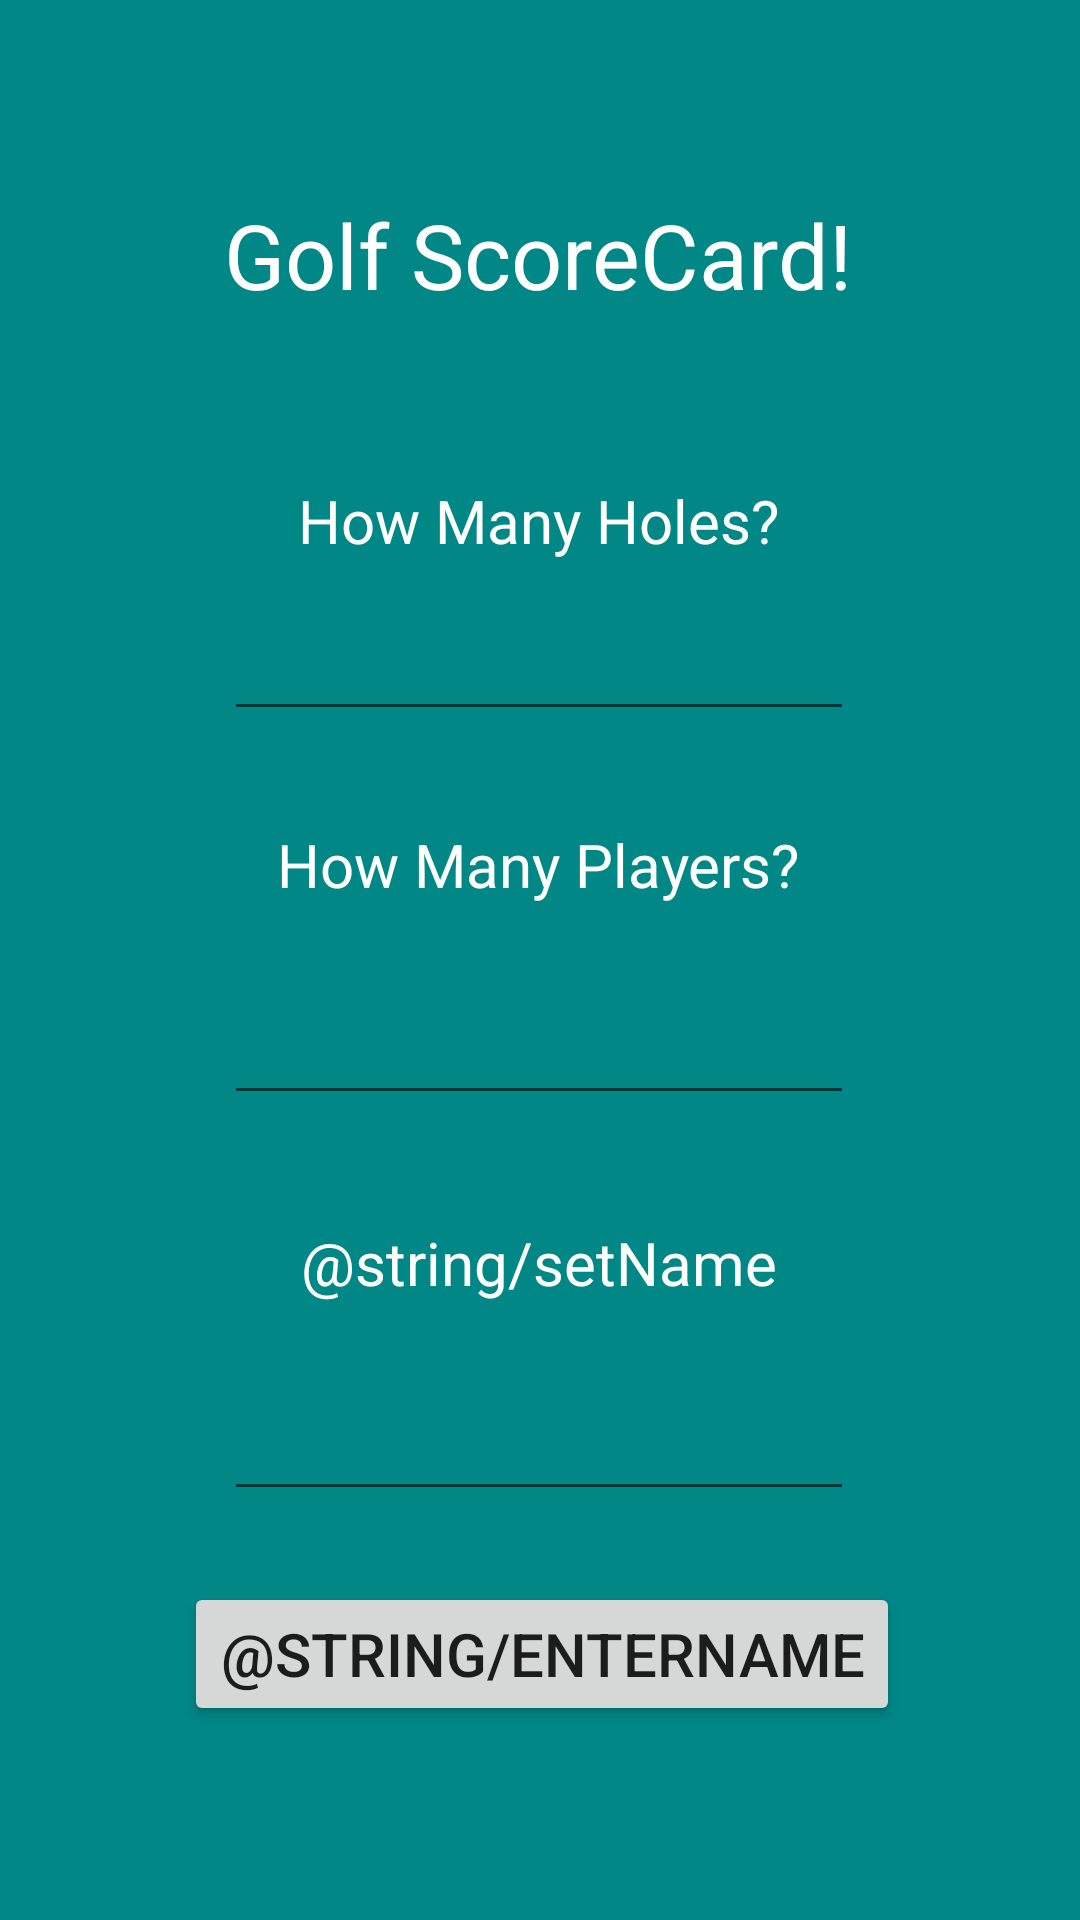

Here is an Android app screen rendered from its layout file. Give the layout XML and the strings, colors and styles it references.
<!-- AndroidManifest.xml: application theme Theme.GolfScoreCard -->
<!-- res/layout/activity_main.xml -->
<?xml version="1.0" encoding="utf-8"?>
<androidx.constraintlayout.widget.ConstraintLayout xmlns:android="http://schemas.android.com/apk/res/android"
    xmlns:app="http://schemas.android.com/apk/res-auto"
    xmlns:tools="http://schemas.android.com/tools"
    android:layout_width="match_parent"
    android:layout_height="match_parent"
    tools:context=".MainActivity"
    android:background="@color/teal_700">

    <TextView
        android:layout_width="wrap_content"
        android:layout_height="wrap_content"
        android:text="@string/title"
        android:textSize="30sp"
        android:textColor="@color/white"
        app:layout_constraintBottom_toBottomOf="parent"
        app:layout_constraintHorizontal_bias="0.497"
        app:layout_constraintLeft_toLeftOf="parent"
        app:layout_constraintRight_toRightOf="parent"
        app:layout_constraintTop_toTopOf="parent"
        app:layout_constraintVertical_bias="0.108" />

    <TextView
        android:id="@+id/textView"
        android:layout_width="wrap_content"
        android:layout_height="wrap_content"
        android:text="@string/hole"
        android:textColor="@color/white"
        android:textSize="20sp"
        app:layout_constraintBottom_toBottomOf="parent"
        app:layout_constraintHorizontal_bias="0.497"
        app:layout_constraintLeft_toLeftOf="parent"
        app:layout_constraintRight_toRightOf="parent"
        app:layout_constraintTop_toTopOf="parent"
        app:layout_constraintVertical_bias="0.261" />

    <TextView
        android:id="@+id/textView2"
        android:layout_width="wrap_content"
        android:layout_height="wrap_content"
        android:text="@string/players"
        android:textColor="@color/white"
        android:textSize="20sp"
        app:layout_constraintBottom_toBottomOf="parent"
        app:layout_constraintHorizontal_bias="0.497"
        app:layout_constraintLeft_toLeftOf="parent"
        app:layout_constraintRight_toRightOf="parent"
        app:layout_constraintTop_toTopOf="parent"
        app:layout_constraintVertical_bias="0.448" />

    <Button
        android:id="@+id/button"
        android:layout_width="wrap_content"
        android:layout_height="wrap_content"
        android:text="@string/enterName"
        android:textSize="20sp"
        app:layout_constraintBottom_toBottomOf="parent"
        app:layout_constraintHorizontal_bias="0.506"
        app:layout_constraintLeft_toLeftOf="parent"
        app:layout_constraintRight_toRightOf="parent"
        app:layout_constraintTop_toTopOf="parent"
        app:layout_constraintVertical_bias="0.891" />

    <EditText

        android:id="@+id/player"
        android:layout_width="wrap_content"
        android:layout_height="wrap_content"
        android:ems="10"
        android:inputType="number"
        android:textAlignment="center"
        app:layout_constraintBottom_toBottomOf="parent"
        app:layout_constraintHorizontal_bias="0.497"
        app:layout_constraintLeft_toLeftOf="parent"
        app:layout_constraintRight_toRightOf="parent"
        app:layout_constraintTop_toTopOf="parent"
        app:layout_constraintVertical_bias="0.552" />

    <EditText
        android:id="@+id/hole"
        android:layout_width="wrap_content"
        android:layout_height="wrap_content"
        android:ems="10"
        android:inputType="number"
        android:textAlignment="center"
        app:layout_constraintBottom_toBottomOf="parent"
        app:layout_constraintHorizontal_bias="0.497"
        app:layout_constraintLeft_toLeftOf="parent"
        app:layout_constraintRight_toRightOf="parent"
        app:layout_constraintTop_toTopOf="parent"
        app:layout_constraintVertical_bias="0.338" />

    <TextView
        android:id="@+id/textView4"
        android:layout_width="wrap_content"
        android:layout_height="wrap_content"
        android:text="@string/setName"
        android:textAlignment="center"
        android:textColor="@color/white"
        android:textSize="20sp"
        app:layout_constraintBottom_toTopOf="@+id/button"
        app:layout_constraintEnd_toEndOf="parent"
        app:layout_constraintHorizontal_bias="0.498"
        app:layout_constraintStart_toStartOf="parent"
        app:layout_constraintTop_toBottomOf="@+id/player"
        app:layout_constraintVertical_bias="0.276" />

    <EditText
        android:id="@+id/settetCourseName"
        android:layout_width="wrap_content"
        android:layout_height="wrap_content"
        android:ems="10"
        android:inputType="text"
        android:textAlignment="center"
        app:layout_constraintBottom_toBottomOf="parent"
        app:layout_constraintEnd_toEndOf="parent"
        app:layout_constraintHorizontal_bias="0.497"
        app:layout_constraintStart_toStartOf="parent"
        app:layout_constraintTop_toBottomOf="@+id/textView4"
        app:layout_constraintVertical_bias="0.17" />


</androidx.constraintlayout.widget.ConstraintLayout>
<!-- resources referenced by this layout -->
<resources>
  <color name="teal_700">#FF018786</color>
  <color name="white">#FFFFFFFF</color>
  <string name="hole">How Many Holes?</string>
  <string name="players">How Many Players?</string>
  <string name="title">Golf ScoreCard!</string>
  <style name="Theme.GolfScoreCard" parent="Theme.MaterialComponents.DayNight.NoActionBar">
          
          <item name="colorPrimary">@color/purple_500</item>
          <item name="colorPrimaryVariant">@color/purple_700</item>
          <item name="colorOnPrimary">@color/white</item>
          
          <item name="colorSecondary">@color/teal_200</item>
          <item name="colorSecondaryVariant">@color/teal_700</item>
          <item name="colorOnSecondary">@color/black</item>
          
          <item name="android:statusBarColor" tools:targetApi="l">?attr/colorPrimaryVariant</item>
          
      </style>
  <color name="purple_500">#FF6200EE</color>
  <color name="purple_700">#FF3700B3</color>
  <color name="teal_200">#FF03DAC5</color>
  <color name="black">#FF000000</color>
</resources>
